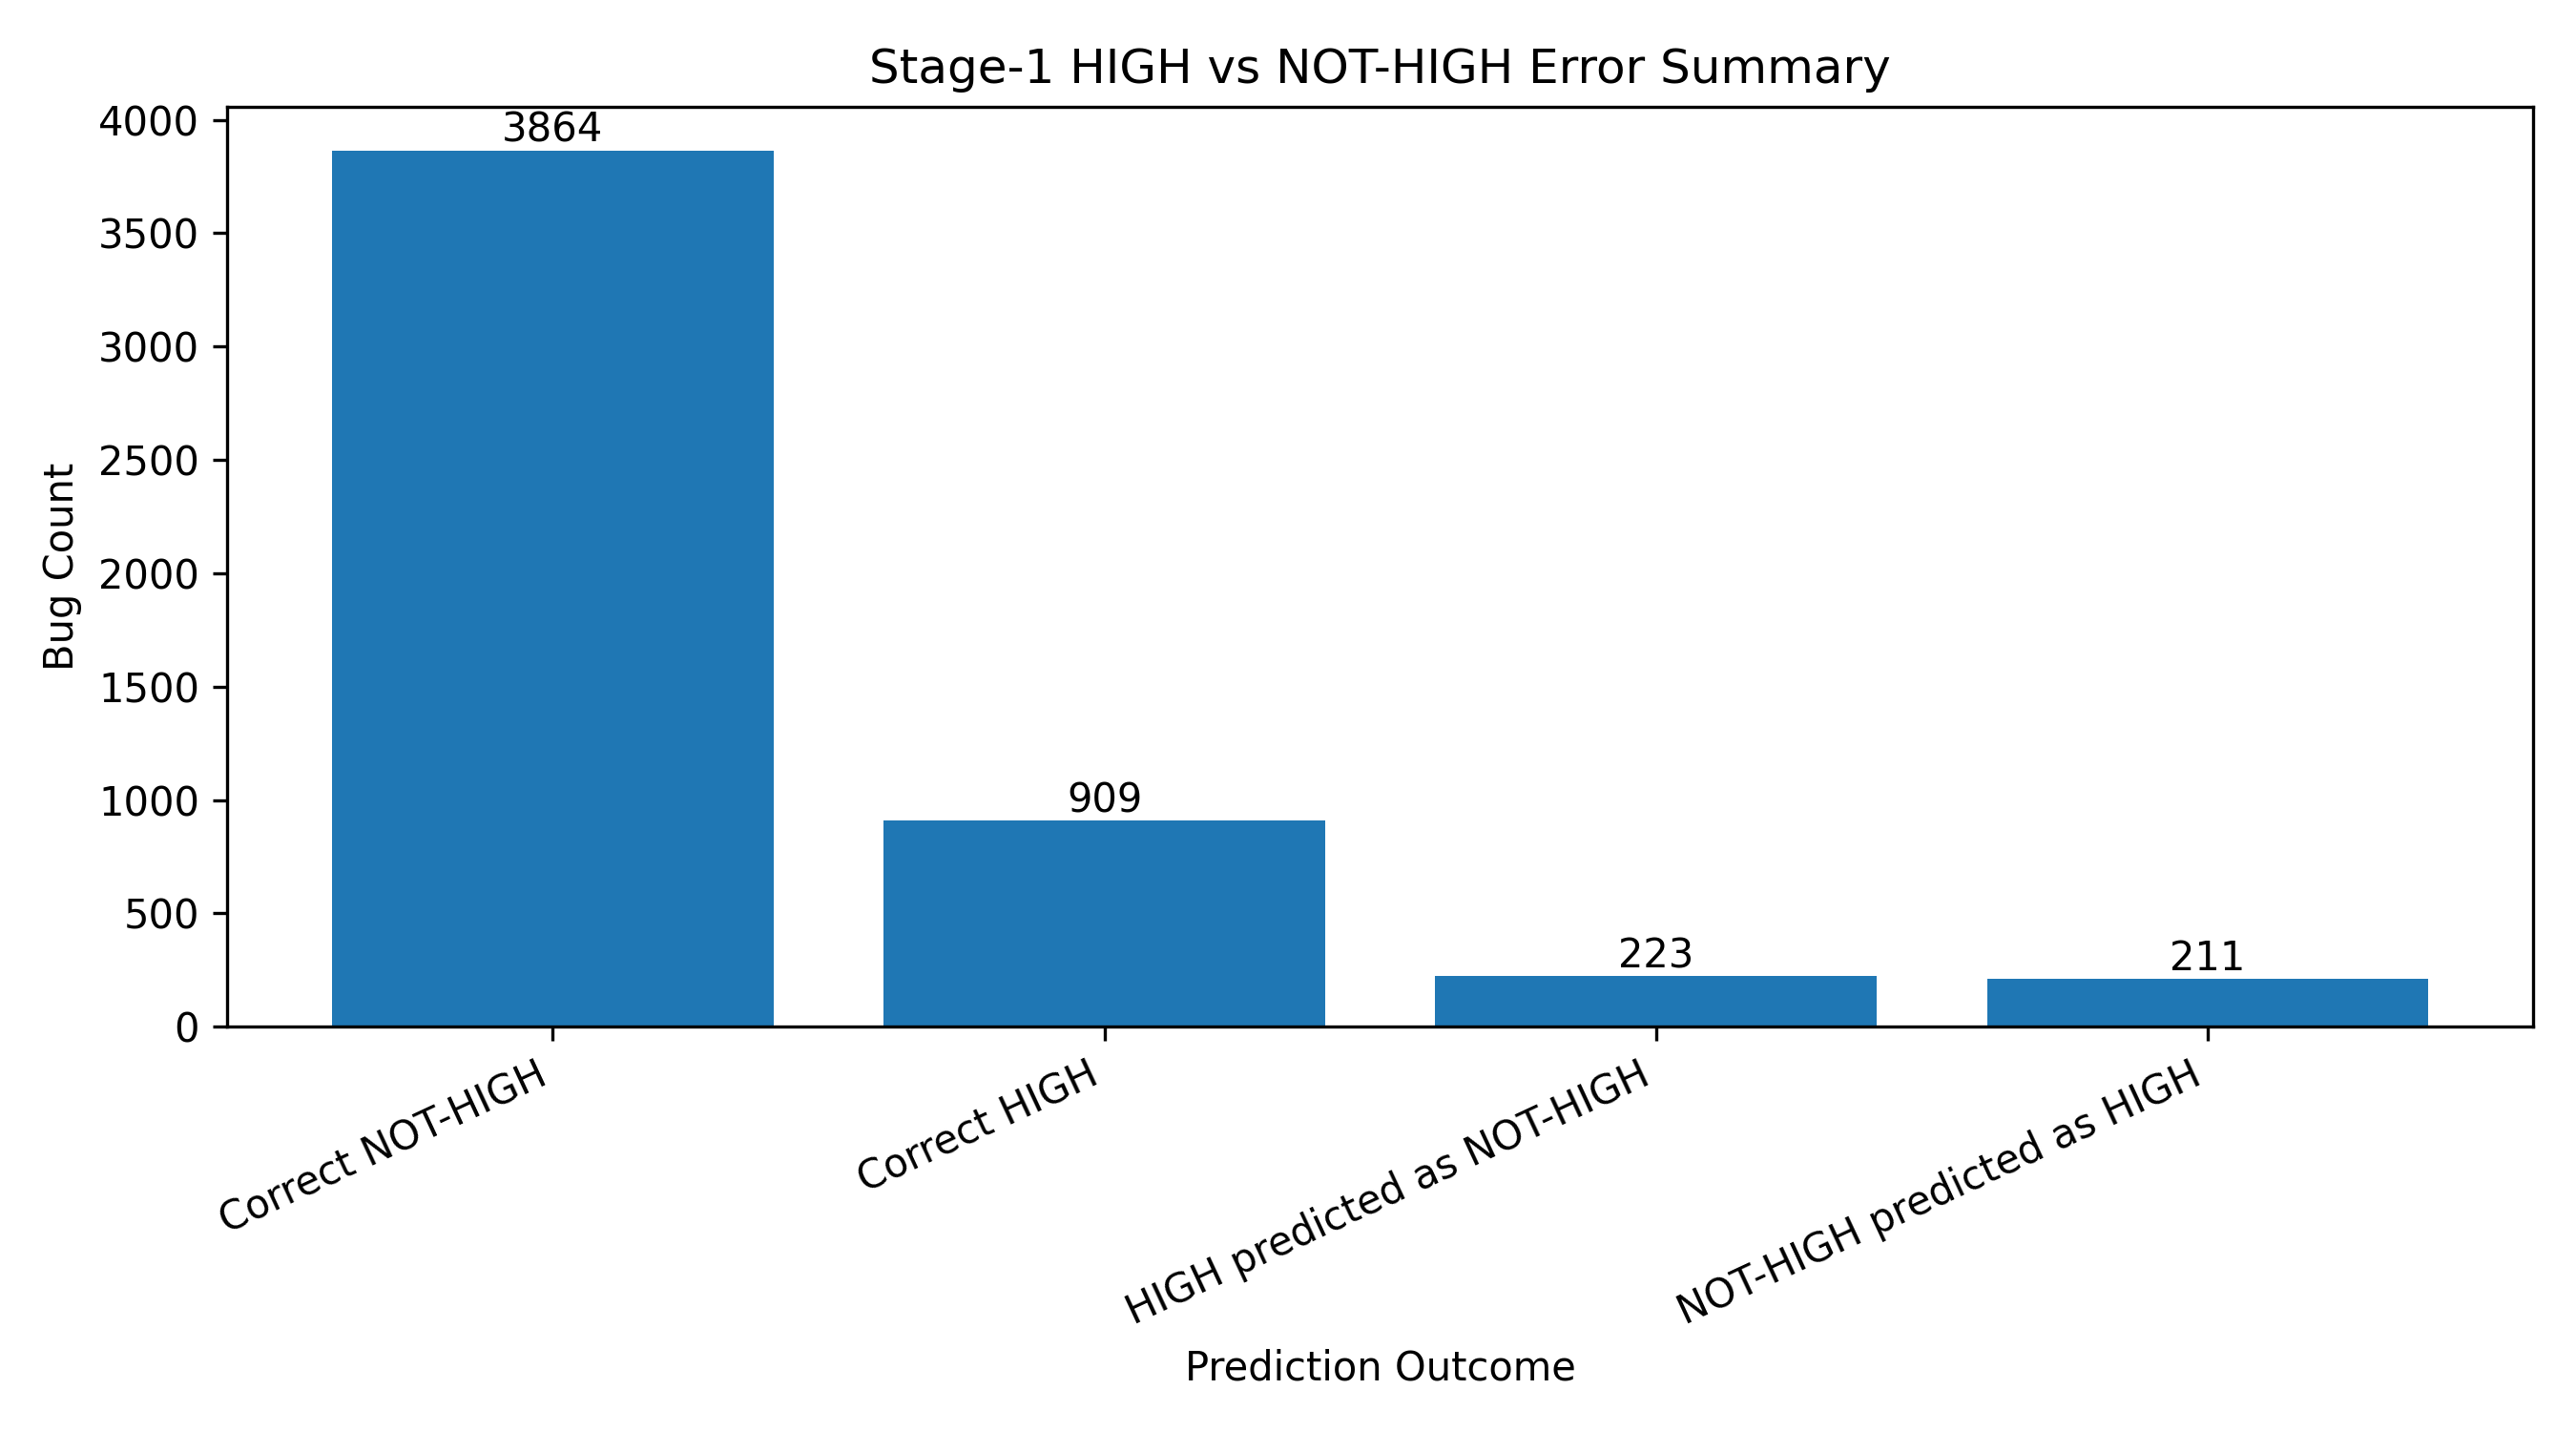

The file beside this chart, header and first rows:
Prediction Outcome, Count, Percentage
Correct NOT-HIGH, 3864, 74.21
Correct HIGH, 909, 17.46
HIGH predicted as NOT-HIGH, 223, 4.28
NOT-HIGH predicted as HIGH, 211, 4.05
